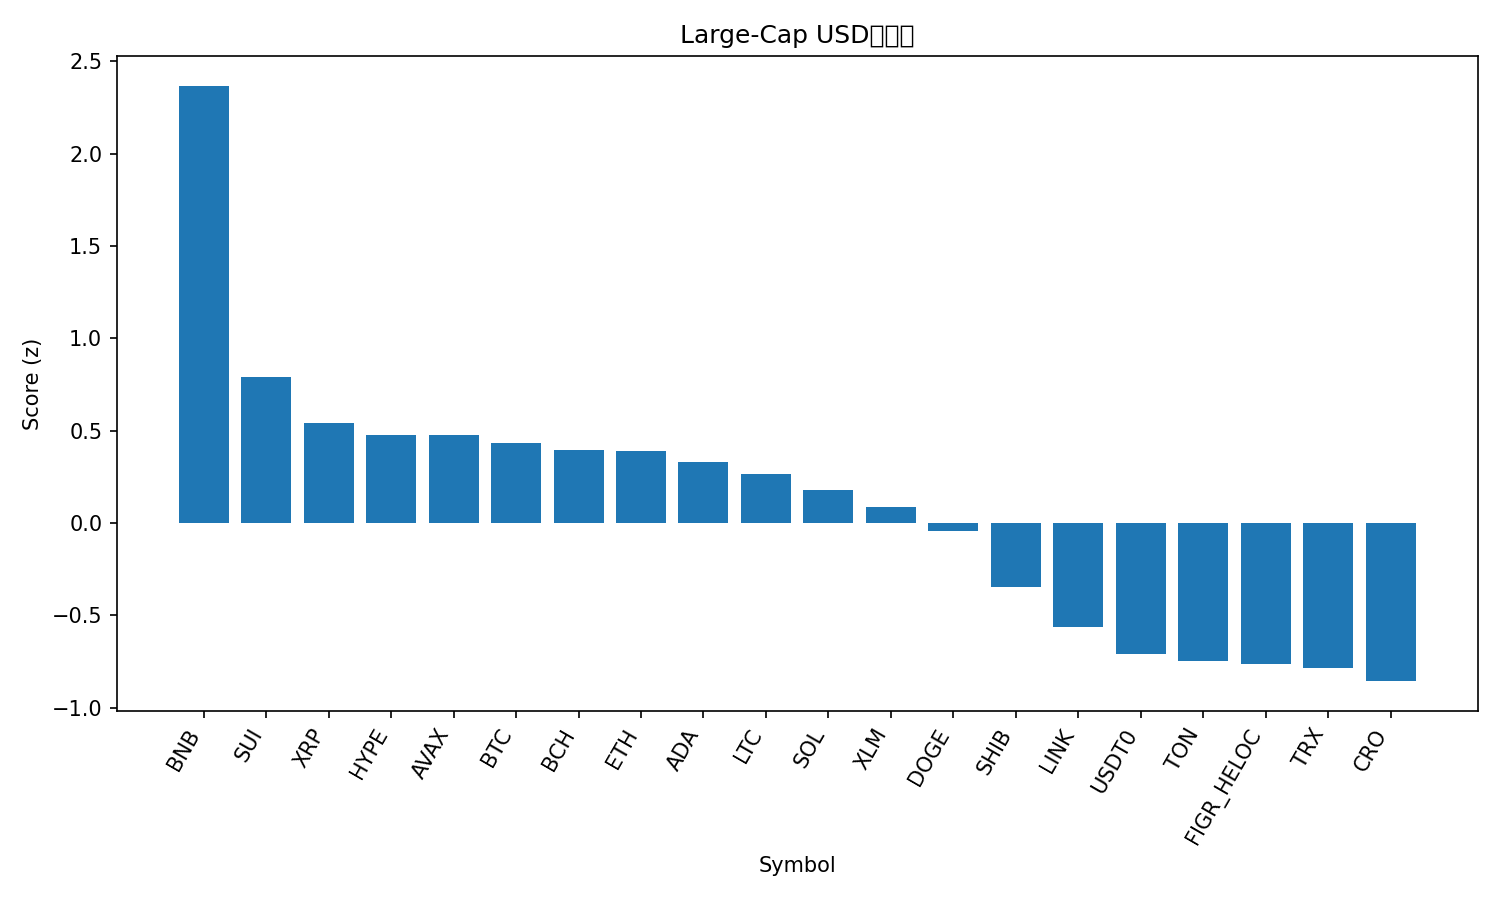

Values plotted in this chart, from the file beside it:
rank, name, symbol, price, pct_1h, pct_24h, pct_7d, pct_1h_vs_btc, pct_24h_vs_btc, pct_7d_vs_btc, market_cap_rank, market_cap, volume_usd, score
1, BNB, BNB, 1137, 0.5837, 8.446, 20.15, 0.1942, 6.936, 9.544, 5, 158263650490, 3471010887, 2.368
2, Sui, SUI, 3.59, 0.6065, 1.696, 14.59, 0.2169, 0.1866, 3.984, 18, 13022810188, 1295753292, 0.7884
3, XRP, XRP, 3.04, 0.3999, 2.309, 10.01, 0.01034, 0.7993, -0.6001, 3, 181912236164, 7238450779, 0.5391
4, Hyperliquid, HYPE, 49.21, 0.4994, 0.462, 16.12, 0.1098, -1.048, 5.516, 17, 13316793895, 646294530, 0.4784
5, Avalanche, AVAX, 30.48, 0.4039, 1.954, 10.44, 0.01436, 0.4447, -0.1669, 21, 12859620524, 1061306836, 0.477
6, Bitcoin, BTC, 120931, 0.3896, 1.51, 10.61, 0.0, 0.0, 0.0, 1, 2409933521691, 69622048048, 0.4304
7, Bitcoin Cash, BCH, 601.6, 0.2651, 2.251, 10.43, -0.1245, 0.7411, -0.173, 22, 11991866006, 318874342, 0.3929
8, Ethereum, ETH, 4485, 0.1132, 2.117, 14.04, -0.2764, 0.6074, 3.43, 2, 540962868883, 42840293520, 0.3907
9, Cardano, ADA, 0.8585, 0.3757, 1.371, 10.46, -0.01391, -0.1386, -0.1525, 11, 31355963548, 1568486958, 0.3286
10, Litecoin, LTC, 118.6, 0.3882, 0.1949, 14.96, -0.001433, -1.315, 4.355, 26, 9059353210, 836580260, 0.265
11, Solana, SOL, 229.8, -0.1325, 2.029, 16.72, -0.5221, 0.5196, 6.115, 6, 125094499738, 9119885180, 0.1811
12, Stellar, XLM, 0.404, 0.1948, 0.5241, 13.76, -0.1948, -0.9856, 3.157, 20, 12907177226, 375525090, 0.08719
13, Dogecoin, DOGE, 0.2564, -0.09949, 1.437, 13.29, -0.4891, -0.07286, 2.68, 8, 38763381862, 2761234301, -0.04398
14, Shiba Inu, SHIB, 1.247e-05, 0.07448, 0.277, 6.77, -0.3151, -1.233, -3.838, 32, 7341951701, 195183814, -0.3487
15, Chainlink, LINK, 22.28, -0.2157, 0.2502, 9.25, -0.6053, -1.26, -1.358, 15, 15100589409, 886046660, -0.5622
16, USDT0, USDT0, 1.001, 0.02988, -0.03351, 0.07102, -0.3597, -1.543, -10.54, 34, 7012690694, 585898602, -0.7072
17, Toncoin, TON, 2.81, -0.211, 0.376, 3.476, -0.6006, -1.134, -7.132, 33, 7075044914, 160232026, -0.7468
18, Figure Heloc, FIGR_HELOC, 1.008, 0.008153, -0.2035, 0.1591, -0.3814, -1.713, -10.45, 19, 12923105057, 47191784, -0.7624
19, TRON, TRX, 0.3423, -0.146, 0.1582, 1.776, -0.5356, -1.352, -8.832, 10, 32400274115, 638167554, -0.7867
20, Cronos, CRO, 0.2119, -0.2668, -1.242, 11.08, -0.6564, -2.751, 0.471, 31, 7384289611, 54216810, -0.8565
21, Hedera, HBAR, 0.2211, -1.129, -1.353, 5.703, -1.518, -2.863, -4.905, 25, 9367479419, 245969262, -1.973
